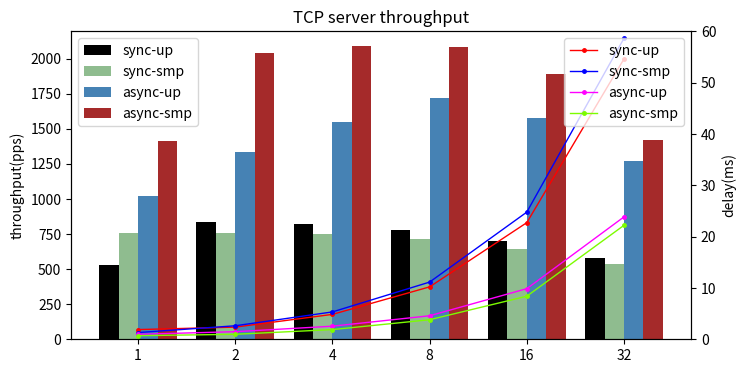

Source code (Python):
import matplotlib.pyplot as plt
import numpy as np

plt.figure(figsize=(8, 4))
# 构造x轴刻度标签、数据
labels = ['1', '2', '4', '8', '16', '32']
sync_up = [527, 839, 821, 779, 699, 577]
sync_smp = [760, 755, 748, 714, 642, 539]
async_up = [1021, 1333, 1550, 1717, 1574, 1272]
async_smp = [1416, 2038, 2091, 2087, 1891, 1421]

sync_up_ms = [1.89, 2.37, 4.85, 10.21, 22.72, 54.61]
sync_smp_ms = [1.31, 2.63, 5.33, 11.14, 24.77, 58.63]
async_up_ms = [0.97, 1.48, 2.55, 4.58, 9.86, 23.84]
async_smp_ms = [0.7, 0.97, 1.89, 3.81, 8.39, 22.2]


x = np.arange(len(labels))  # x轴刻度标签位置
width = 0.2  # 柱子的宽度
# 计算每个柱子在x轴上的位置，保证x轴刻度标签居中
plt.bar(x - 1.5 *width, sync_up, width, label='sync-up', color="black")
plt.bar(x - 0.5 * width, sync_smp, width, label='sync-smp', color="darkseagreen")
plt.bar(x + 0.5 * width, async_up, width, label='async-up', color="steelblue")
plt.bar(x + 1.5 * width, async_smp, width, label='async-smp', color="brown")

plt.ylabel('throughput(pps)')
plt.title('TCP server throughput')
# x轴刻度标签位置不进行计算
plt.xticks(x, labels=labels)
plt.legend(loc="upper left")

ax2 = plt.twinx()
ax2.set_ylabel("delay(ms)")
ax2.set_ylim([0, 60])
plt.plot(labels, sync_up_ms, "r", marker='.', c='r', ms=5, linewidth='1', label="sync-up")
plt.plot(labels, sync_smp_ms, "r", marker='.', c='b', ms=5, linewidth='1', label="sync-smp")
plt.plot(labels, async_up_ms, "r", marker='.', c='magenta', ms=5, linewidth='1', label="async-up")
plt.plot(labels, async_smp_ms, "r", marker='.', c='lawngreen', ms=5, linewidth='1', label="async-smp")
plt.legend(loc="upper right")


# plt.subplots_adjust(left=0.125, bottom=0.1, right=0.9, top=0.9, wspace=0.2, hspace=0.35)
# plt.show()
plt.savefig("tcp_test.png")